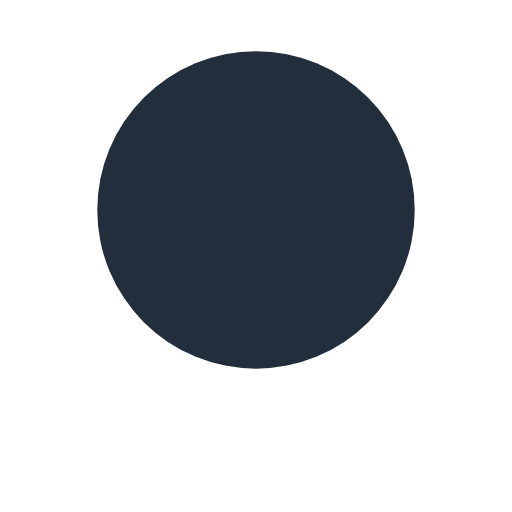
t = 0.00 s
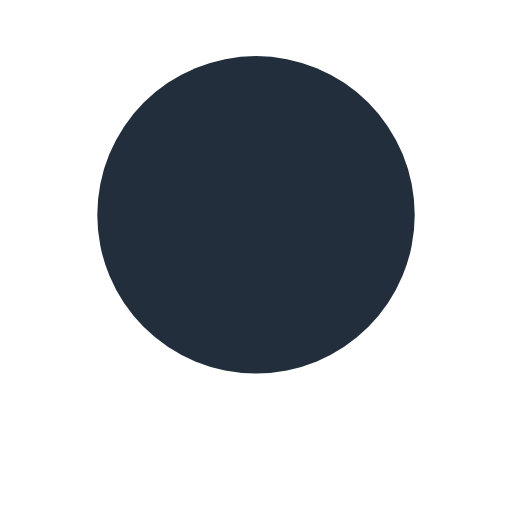
t = 0.09 s
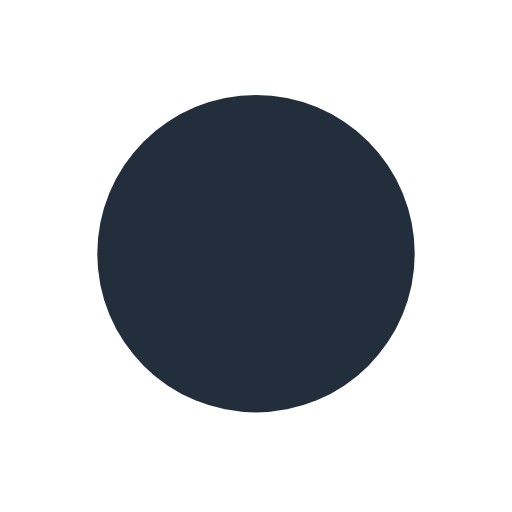
t = 0.28 s
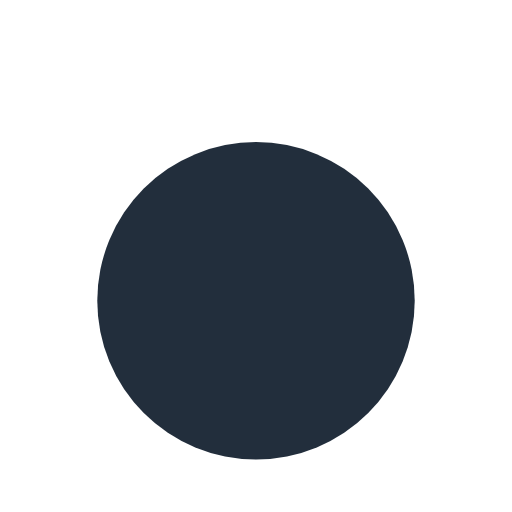
t = 0.38 s
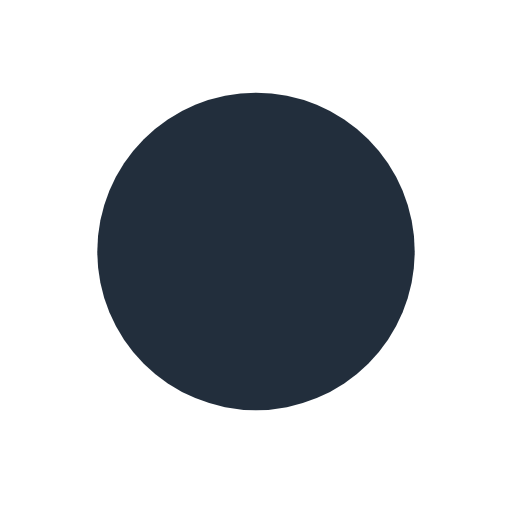
t = 0.47 s
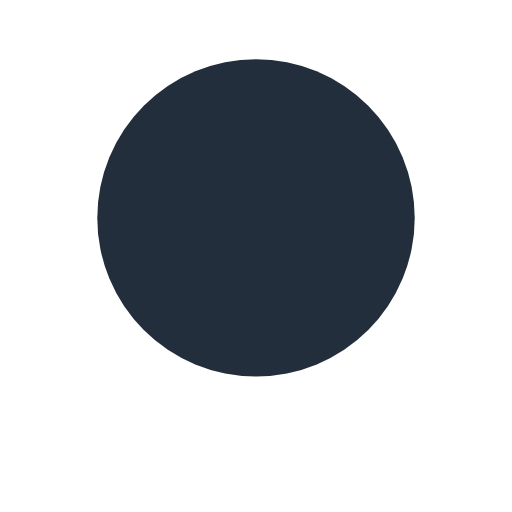
t = 0.66 s

The animated SVG that drew these frames (rendered in a browser with its animation timeline set to each time). Animation: 1 SMIL element (animate=1); one cycle of 0.75 s, repeats indefinitely.

<?xml version="1.0" encoding="utf-8"?>
<svg xmlns="http://www.w3.org/2000/svg" xmlns:xlink="http://www.w3.org/1999/xlink" style="margin: auto; background: none; display: block; shape-rendering: auto;" width="249px" height="249px" viewBox="0 0 100 100" preserveAspectRatio="xMidYMid">
<circle cx="50" cy="41" r="31" fill="#222e3c">
  <animate attributeName="cy" dur="0.7518796992481203s" repeatCount="indefinite" calcMode="spline" keySplines="0.45 0 0.9 0.55;0 0.45 0.55 0.9" keyTimes="0;0.5;1" values="41;59;41"></animate>
</circle>
<!-- [ldio] generated by https://loading.io/ --></svg>
